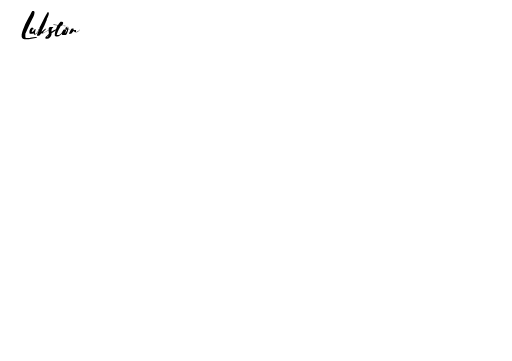
t = 0.00 s
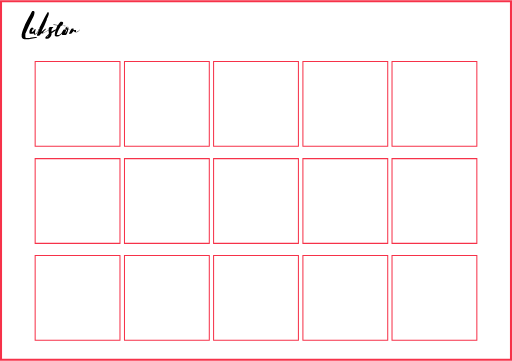
t = 0.99 s
t = 1.05 s: frame unchanged from t = 0.99 s, image omitted
t = 1.10 s: frame unchanged from t = 0.99 s, image omitted
t = 1.16 s: frame unchanged from t = 0.99 s, image omitted
t = 1.23 s: frame unchanged from t = 0.99 s, image omitted

The animated SVG that drew these frames (rendered in a browser with its animation timeline set to each time). Animation: 2 CSS @keyframes rules; one cycle of 1.23 s.

<svg xmlns="http://www.w3.org/2000/svg" viewBox="0 0 250.5 176.4" style=""><title>laks</title><path width="249.5" height="175.36" fill="none" stroke="#f63249" stroke-miterlimit="10" d="M0.5 0.5 L250 0.5 L250 175.86 L0.5 175.86 Z" class="jjERlItb_0"></path><path width="41.5" height="41.46" fill="none" stroke="#f63249" stroke-miterlimit="10" stroke-width="0.5" d="M17.2 30 L58.7 30 L58.7 71.46000000000001 L17.2 71.46000000000001 Z" class="jjERlItb_1"></path><path width="41.5" height="41.46" fill="none" stroke="#f63249" stroke-miterlimit="10" stroke-width="0.5" d="M60.9 30 L102.4 30 L102.4 71.46000000000001 L60.9 71.46000000000001 Z" class="jjERlItb_2"></path><path width="41.5" height="41.46" fill="none" stroke="#f63249" stroke-miterlimit="10" stroke-width="0.5" d="M104.5 30 L146 30 L146 71.46000000000001 L104.5 71.46000000000001 Z" class="jjERlItb_3"></path><path width="41.5" height="41.46" fill="none" stroke="#f63249" stroke-miterlimit="10" stroke-width="0.5" d="M148.2 30 L189.7 30 L189.7 71.46000000000001 L148.2 71.46000000000001 Z" class="jjERlItb_4"></path><path width="41.5" height="41.46" fill="none" stroke="#f63249" stroke-miterlimit="10" stroke-width="0.5" d="M191.8 30 L233.3 30 L233.3 71.46000000000001 L191.8 71.46000000000001 Z" class="jjERlItb_5"></path><path width="41.5" height="41.46" fill="none" stroke="#f63249" stroke-miterlimit="10" stroke-width="0.5" d="M17.2 77.5 L58.7 77.5 L58.7 118.96000000000001 L17.2 118.96000000000001 Z" class="jjERlItb_6"></path><path width="41.5" height="41.46" fill="none" stroke="#f63249" stroke-miterlimit="10" stroke-width="0.5" d="M60.9 77.5 L102.4 77.5 L102.4 118.96000000000001 L60.9 118.96000000000001 Z" class="jjERlItb_7"></path><path width="41.5" height="41.46" fill="none" stroke="#f63249" stroke-miterlimit="10" stroke-width="0.5" d="M104.5 77.5 L146 77.5 L146 118.96000000000001 L104.5 118.96000000000001 Z" class="jjERlItb_8"></path><path width="41.5" height="41.46" fill="none" stroke="#f63249" stroke-miterlimit="10" stroke-width="0.5" d="M148.2 77.5 L189.7 77.5 L189.7 118.96000000000001 L148.2 118.96000000000001 Z" class="jjERlItb_9"></path><path width="41.5" height="41.46" fill="none" stroke="#f63249" stroke-miterlimit="10" stroke-width="0.5" d="M191.8 77.5 L233.3 77.5 L233.3 118.96000000000001 L191.8 118.96000000000001 Z" class="jjERlItb_10"></path><path width="41.5" height="41.46" fill="none" stroke="#f63249" stroke-miterlimit="10" stroke-width="0.5" d="M17.2 124.9 L58.7 124.9 L58.7 166.36 L17.2 166.36 Z" class="jjERlItb_11"></path><path width="41.5" height="41.46" fill="none" stroke="#f63249" stroke-miterlimit="10" stroke-width="0.5" d="M60.9 124.9 L102.4 124.9 L102.4 166.36 L60.9 166.36 Z" class="jjERlItb_12"></path><path width="41.5" height="41.46" fill="none" stroke="#f63249" stroke-miterlimit="10" stroke-width="0.5" d="M104.5 124.9 L146 124.9 L146 166.36 L104.5 166.36 Z" class="jjERlItb_13"></path><path width="41.5" height="41.46" fill="none" stroke="#f63249" stroke-miterlimit="10" stroke-width="0.5" d="M148.2 124.9 L189.7 124.9 L189.7 166.36 L148.2 166.36 Z" class="jjERlItb_14"></path><path width="41.5" height="41.46" fill="none" stroke="#f63249" stroke-miterlimit="10" stroke-width="0.5" d="M191.8 124.9 L233.3 124.9 L233.3 166.36 L191.8 166.36 Z" class="jjERlItb_15"></path><path d="M14.6,18.4l2.6-.4h0.6l0.3,0.2c0.1,0.1.1,0.1,0,.1l-0.8.2-1.9.4-1.4.2H12l-0.8-.3a1.2,1.2,0,0,1-.6-0.9,4.5,4.5,0,0,1,0-.5,5.7,5.7,0,0,1,0-.6,11.6,11.6,0,0,1,.7-2.5,36.7,36.7,0,0,1,2.6-5.6l0.9-1.6,0.6-1.2,0.4-.6h0.7a0.7,0.7,0,0,1,.4.5,4.3,4.3,0,0,1-.2,1.3,11.1,11.1,0,0,1-.8,1.9q-1.1,2.2-2,4.1L13,15.1l-0.6,1.3v1.3a1.6,1.6,0,0,0,.1.5,0.5,0.5,0,0,0,.4.3h2.1Z" class="jjERlItb_16"></path><path d="M19,14.2h0.2v0.2l-0.2.3L18,16.3a1.4,1.4,0,0,1-1,.6,0.7,0.7,0,0,1-.5-0.4,0.6,0.6,0,0,1-.1-0.4H16.3a1.4,1.4,0,0,1-.9.3H14.7a0.5,0.5,0,0,1-.3-0.6V15a3.3,3.3,0,0,1,.8-1.4l0.5-.2,0.5,0.2a0.6,0.6,0,0,1,.3.5v0.6a1.5,1.5,0,0,1,0,.3H16.5V14.6L16.3,14H16.2a3.7,3.7,0,0,0-.7,1.6h0.2a3.1,3.1,0,0,0,.9-0.8l0.5-.7h0.2a0.3,0.3,0,0,1,.1.3v0.2l-0.3,1.1v0.7h0.5l0.2-.2L18.6,15l0.2-.3V14.2Z" class="jjERlItb_17"></path><path d="M24.4,14.4H24.3l-1.6.9-1.5.8-0.6.2H20.4V16.2H20.3l-1,1-0.3.2H18.3c-0.1,0-.2-0.1-0.2-0.2a1.8,1.8,0,0,1,.2-0.8l1-2.6V13.5l0.5-1,1.9-3.8,0.8-1.5,0.6-1L23.2,6V5.9h0.4a0.4,0.4,0,0,1,.3.2,0.5,0.5,0,0,1,0,.2,4.1,4.1,0,0,1-.1.8,8.9,8.9,0,0,1-.9,2.1V9.7l-0.2.4a29.3,29.3,0,0,1-2.2,4.7v0.2l-0.3.6,1.5-1.3,0.5-.4h0.4l-0.2.3-0.9,1-0.4.5v0.2h0.3l1.5-.8,1.6-.9h0.2Z" class="jjERlItb_18"></path><path d="M27.7,14.4h0.1a0.2,0.2,0,0,1-.2.2L25.4,16l-0.2.3v0.6a2.6,2.6,0,0,1-.8,1.3,1.9,1.9,0,0,1-1.4.6H22.5a0.3,0.3,0,0,1-.3-0.4,0.9,0.9,0,0,1,.2-0.5l0.7-.7,0.6-.5a0.4,0.4,0,0,0,.2-0.4,8.6,8.6,0,0,0-.1-1.2V14.7a1.3,1.3,0,0,1,0-.3V13.9a1,1,0,0,1,.7-0.8h1.2l0.4,0.2v0.2H26l-0.4.2a0.8,0.8,0,0,0-.3.5q0,0.3-.1.6t0,0.5h0.1l0.5-.3,0.5-.3,0.6-.3,0.6-.2h0Zm-4,2.8H23.6l-0.7.8H23a1.5,1.5,0,0,0,.7-0.8h0Z" class="jjERlItb_19"></path><path d="M31.9,12.3v0.2H29.8l-0.6,1.1-0.3.5-0.2.4-0.4.8-0.5,1.3V17h1.1a4,4,0,0,0,1.1-.9l0.5-.6,0.5-.6,0.2-.2h0.3l-0.5.7-0.6.8-0.8.8-0.9.6-0.8.2H27.6a1.1,1.1,0,0,1-.8-0.6,1,1,0,0,1,0-.3,6.8,6.8,0,0,1,.2-1.3l0.2-.9,0.5-1.3,0.3-.8,0.2-.3H27.6l-1.3-.2H26.2a0.1,0.1,0,0,1,0-.2h0.3l1.8,0.2h0.1l0.4-.6,0.3-.4,0.5-.6h0.6a0.6,0.6,0,0,1,.5.2l0.2,0.3v0.3l-0.4.9h0l-0.2.3h0.2l1.4,0.2h0.1Z" class="jjERlItb_20"></path><path d="M35,14h0.1a0.2,0.2,0,0,1-.1.2H33.4a4.9,4.9,0,0,1-.2,1l-0.5,1.2-0.2.4-0.4.2H31L30.5,17a0.7,0.7,0,0,1-.3-0.5,2.1,2.1,0,0,1,.4-1.2,3.9,3.9,0,0,1,.6-1h0.9l0.2,0.3a0.2,0.2,0,0,1,0,.2V15l-0.3.7-0.2.5h0.1a5.1,5.1,0,0,0,1-1.7H32.4l-0.2-.2a0.8,0.8,0,0,1-.2-0.4,0.9,0.9,0,0,1,.1-0.4,1.1,1.1,0,0,1,.6-0.5h0.6a0.5,0.5,0,0,1,.1.3v0.7h0.1l0.7,0.2H35Zm-1.9-.9V13H32.9l-0.2.3v0.4h0.4V13.2Z" class="jjERlItb_21"></path><path d="M39.2,14.5H39.1l-0.7.7-0.7.5h-1l-0.4-.3a0.5,0.5,0,0,1,0-.2V14.8H36.3l-0.7.7v0.2H35.4l-0.2.3a0.7,0.7,0,0,1-.6.4H33.9a0.1,0.1,0,0,1-.1-0.2l0.3-.7a7,7,0,0,1,.9-1.5h0.2l0.2-.2h0.5L36,14a0.4,0.4,0,0,1,0,.3v0.3h1.1a0.4,0.4,0,0,1,.1.3v0.7h0.2l0.7-.4,0.5-.4,0.3-.3h0.4Z" class="jjERlItb_22"></path><style>.jjERlItb_0{stroke-dasharray:850 852;stroke-dashoffset:851;animation:jjERlItb_draw 238ms ease-in 0ms forwards;}.jjERlItb_1{stroke-dasharray:166 168;stroke-dashoffset:167;animation:jjERlItb_draw 46ms ease-in 238ms forwards;}.jjERlItb_2{stroke-dasharray:166 168;stroke-dashoffset:167;animation:jjERlItb_draw 46ms ease-in 284ms forwards;}.jjERlItb_3{stroke-dasharray:166 168;stroke-dashoffset:167;animation:jjERlItb_draw 46ms ease-in 331ms forwards;}.jjERlItb_4{stroke-dasharray:166 168;stroke-dashoffset:167;animation:jjERlItb_draw 46ms ease-in 378ms forwards;}.jjERlItb_5{stroke-dasharray:166 168;stroke-dashoffset:167;animation:jjERlItb_draw 46ms ease-in 425ms forwards;}.jjERlItb_6{stroke-dasharray:166 168;stroke-dashoffset:167;animation:jjERlItb_draw 46ms ease-in 472ms forwards;}.jjERlItb_7{stroke-dasharray:166 168;stroke-dashoffset:167;animation:jjERlItb_draw 46ms ease-in 518ms forwards;}.jjERlItb_8{stroke-dasharray:166 168;stroke-dashoffset:167;animation:jjERlItb_draw 46ms ease-in 565ms forwards;}.jjERlItb_9{stroke-dasharray:166 168;stroke-dashoffset:167;animation:jjERlItb_draw 46ms ease-in 612ms forwards;}.jjERlItb_10{stroke-dasharray:166 168;stroke-dashoffset:167;animation:jjERlItb_draw 46ms ease-in 659ms forwards;}.jjERlItb_11{stroke-dasharray:166 168;stroke-dashoffset:167;animation:jjERlItb_draw 46ms ease-in 705ms forwards;}.jjERlItb_12{stroke-dasharray:166 168;stroke-dashoffset:167;animation:jjERlItb_draw 46ms ease-in 752ms forwards;}.jjERlItb_13{stroke-dasharray:166 168;stroke-dashoffset:167;animation:jjERlItb_draw 46ms ease-in 799ms forwards;}.jjERlItb_14{stroke-dasharray:166 168;stroke-dashoffset:167;animation:jjERlItb_draw 46ms ease-in 846ms forwards;}.jjERlItb_15{stroke-dasharray:166 168;stroke-dashoffset:167;animation:jjERlItb_draw 46ms ease-in 892ms forwards;}.jjERlItb_16{stroke-dasharray:44 46;stroke-dashoffset:45;animation:jjERlItb_draw 12ms ease-in 939ms forwards;}.jjERlItb_17{stroke-dasharray:24 26;stroke-dashoffset:25;animation:jjERlItb_draw 6ms ease-in 952ms forwards;}.jjERlItb_18{stroke-dasharray:41 43;stroke-dashoffset:42;animation:jjERlItb_draw 11ms ease-in 959ms forwards;}.jjERlItb_19{stroke-dasharray:24 26;stroke-dashoffset:25;animation:jjERlItb_draw 6ms ease-in 970ms forwards;}.jjERlItb_20{stroke-dasharray:36 38;stroke-dashoffset:37;animation:jjERlItb_draw 10ms ease-in 977ms forwards;}.jjERlItb_21{stroke-dasharray:23 25;stroke-dashoffset:24;animation:jjERlItb_draw 6ms ease-in 988ms forwards;}.jjERlItb_22{stroke-dasharray:17 19;stroke-dashoffset:18;animation:jjERlItb_draw 5ms ease-in 994ms forwards;}@keyframes jjERlItb_draw{100%{stroke-dashoffset:0;}}@keyframes jjERlItb_fade{0%{stroke-opacity:1;}92.3076923076923%{stroke-opacity:1;}100%{stroke-opacity:0;}}</style></svg>